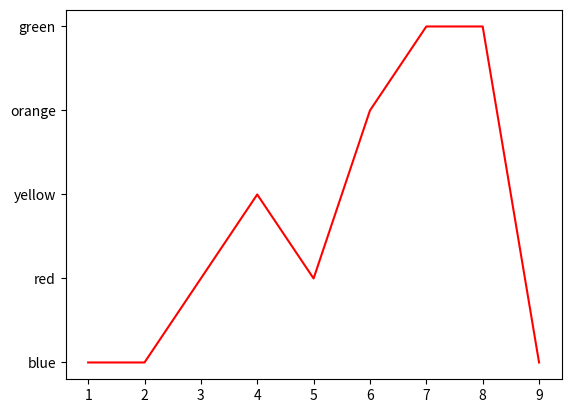

Reproduce this figure in Python.
import matplotlib.pyplot as p

x = [1, 2,3,4,5,6,7,8,9,]
y = ['blue' , 'blue', 'red', 'yellow', 'red', 'orange', 'green', 'green', 'blue']



p.plot(x,y,color='r')
p.show()
